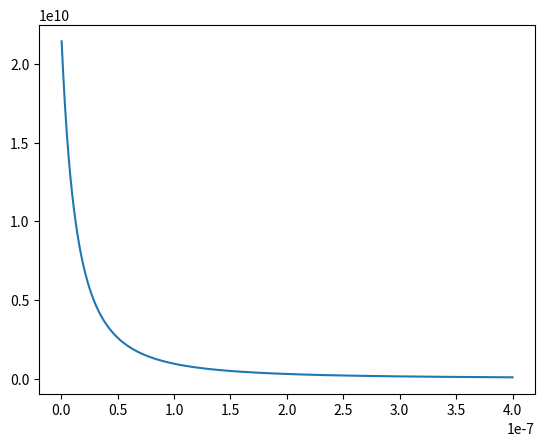

Reproduce this figure in Python.
import numpy as np
from matplotlib import pyplot as plt

# Constants

q = 1.6e-19
pi = np.pi
h = 6.6261e-34
hbar = 1.0546e-34
m_0 = 9.109e-31
m_hbn = m_0 * 2.21

hbn_bg = 5.955  # Bandgap in eV
hbn_ea = 2.0  # Electron Affinity in eV
hbn_dc = 3.76  # Dielectric Constant

grp_dp = 4.5  # Dirac Point
grp_dc = 3  # epsilon out-of-plane in 2.5 for SL, 2.6 BL, estimate 3 for multilayer

inse_bg = 1.4
inse_ea = 4.55
inse_dc = 8  # see Politano et al, 2016

barrier_height = (inse_ea - hbn_ea) * q

# Variables

s1 = 2e-10  # Approx contact area between InSe + hBN for 20x10um flake
s2 = 1e-10  # Approx contact area between Gate + hBN for 10x10um gate

d_hbn_cap = 20e-9  # Thickness of encapsulating layer - Assume 0.4nm for hBN
d_grp = 3e-9  # Assume 0.35nm for SL
d_inse = 5e-9  # Assume 0.8nm for SL

V = 5


# Use Capacitor Approximation
# Area = 4micron * 10micron area of top gate

def get_E_tunneling(d_hbn_tunnel=5e-9, volt=V):
    top = hbn_dc * grp_dc * inse_dc
    b_1 = d_hbn_cap * hbn_dc * inse_dc * grp_dc
    b_2 = d_grp * hbn_dc * hbn_dc * inse_dc
    b_3 = d_hbn_tunnel * hbn_dc * inse_dc * grp_dc
    b_4 = d_inse * hbn_dc * hbn_dc * grp_dc
    e_tunnel = top * volt / (b_1 + b_2 + b_3 + b_4)
    return e_tunnel


def get_fn_current(e_tunnel):
    c_1 = (q ** 3) / (8 * pi * h * barrier_height)
    c_2 = (-4 * (2 * m_hbn) ** 2 * barrier_height ** (3 / 2)) / (3 * hbar * q)
    j = c_1 * (e_tunnel ** 2) * np.exp(c_2 * (1 / e_tunnel))
    return j


def loop_over_t(num_layers, volt = 5):
    arr_1 = np.linspace(1, num_layers, num_layers)
    d_tunnels = arr_1 * 0.4e-9
    j_arr = []

    for thickness in d_tunnels:
        var1 = get_E_tunneling(d_hbn_tunnel=thickness, volt=volt)
        var2 = get_fn_current(var1)
        j_arr.append(var2)

    plt.plot(d_tunnels, j_arr)
    plt.show()


def loop_over_v(peak_v, thickness=5e-9):
    arr_1 = np.linspace(1, 1000, 1000)
    arr_2 = arr_1 * (peak_v / 1000)
    j_arr = []

    for voltage in arr_2:
        var1 = get_E_tunneling(d_hbn_tunnel=thickness, volt=voltage)
        var2 = get_fn_current(var1)
        j_arr.append(var2)

    plt.plot(arr_2, j_arr)
    plt.show()

loop_over_t(1000)
